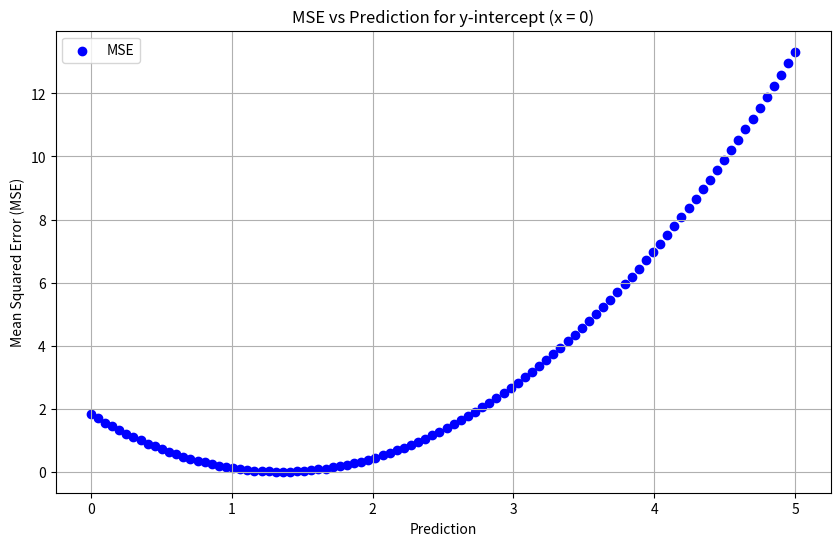

This figure's Python source:
# Copyright (c) 2024 David Such
# 
# This software is released under the MIT License.
# https://opensource.org/licenses/MIT

import numpy as np
import matplotlib.pyplot as plt

# Define the linear model parameters
slope = 1.05
intercept = 1.35

# Assume we use the y-intercept (x = 0)
x_value = 0

# True prediction based on the actual model
true_prediction = slope * x_value + intercept

# Generate a range of predictions for this x value
predictions = np.linspace(0, 5, 100)

# Calculate the Mean Squared Error for each prediction
mse_values = [(np.square(true_prediction - pred)).mean() for pred in predictions]

# Plotting the MSE vs Predictions
plt.figure(figsize=(10, 6))
plt.scatter(predictions, mse_values, label='MSE', color='blue')

plt.xlabel('Prediction')
plt.ylabel('Mean Squared Error (MSE)')
plt.title('MSE vs Prediction for y-intercept (x = 0)')
plt.legend()
plt.grid(True)
plt.show()